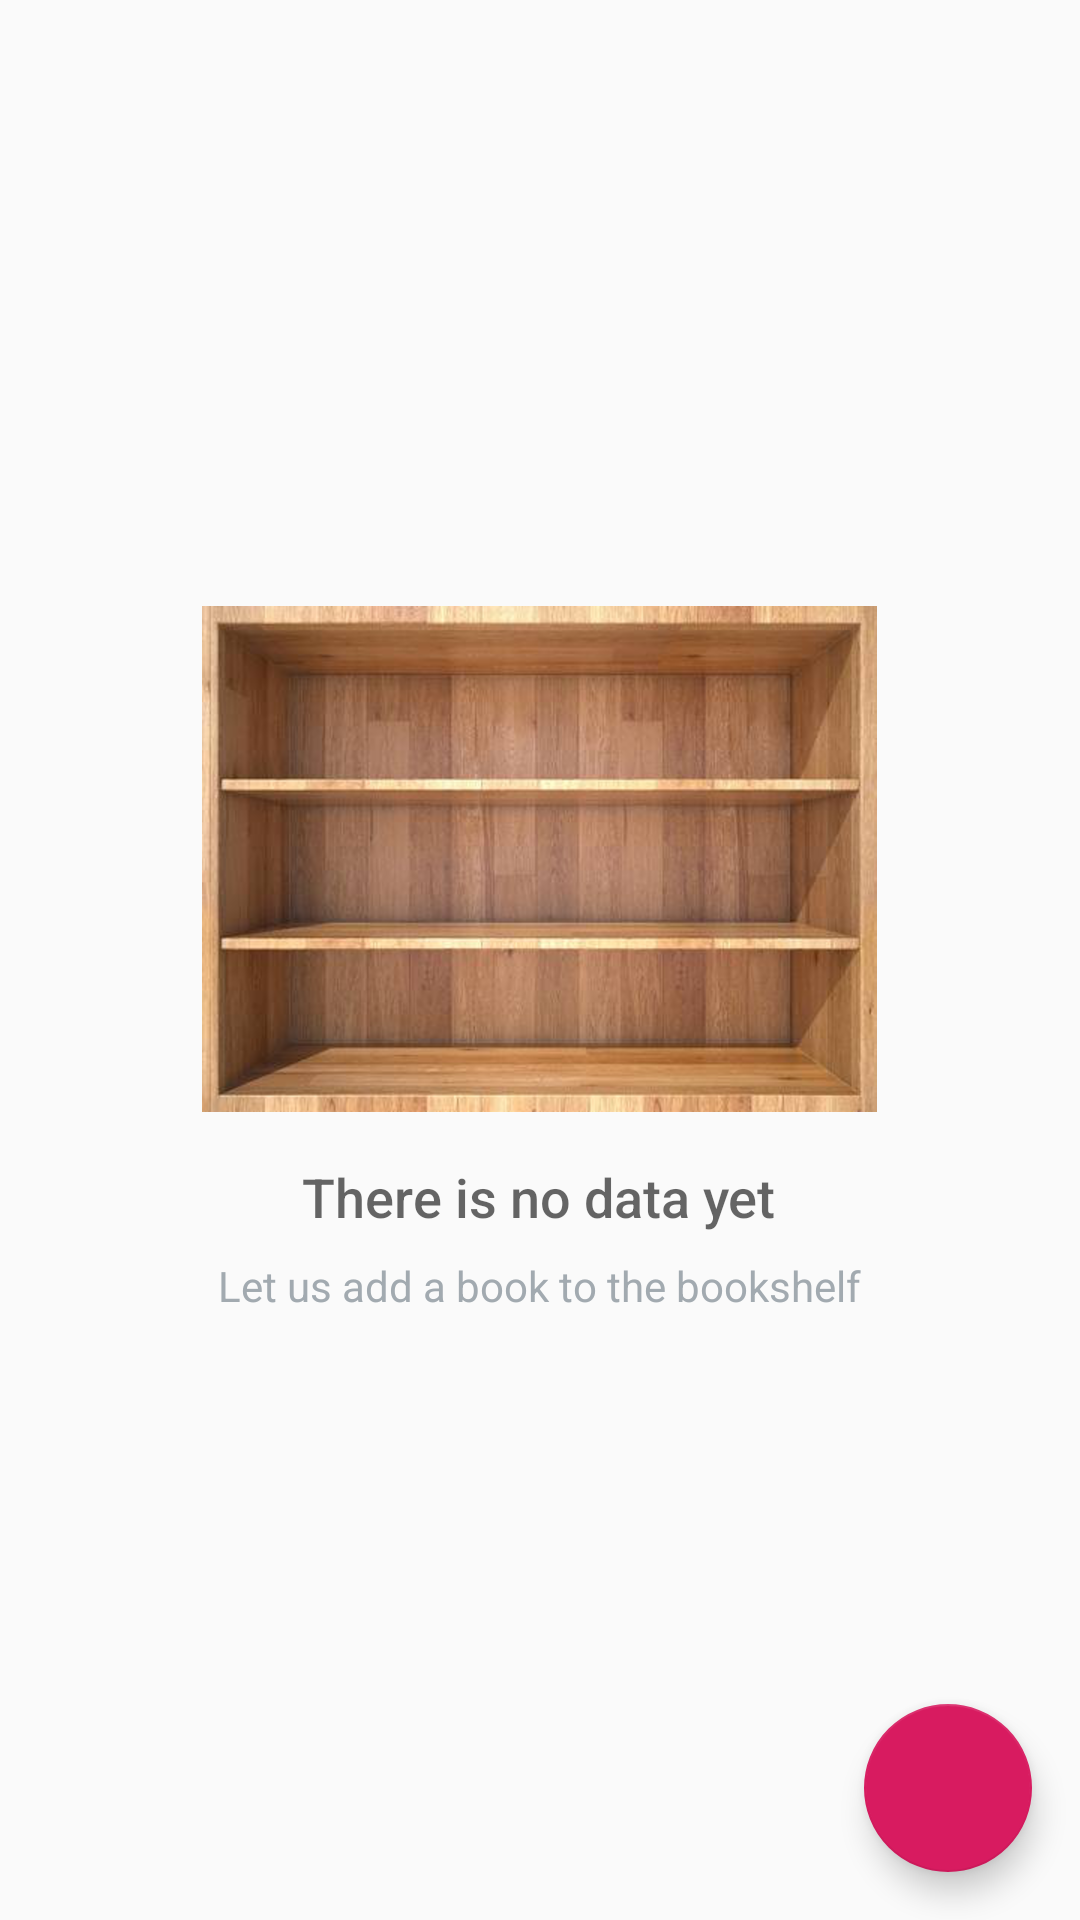

Android layout source for this screen:
<!-- AndroidManifest.xml: application theme AppTheme -->
<!-- res/layout/activity_main.xml -->
<?xml version="1.0" encoding="utf-8"?>
<RelativeLayout
    xmlns:android="http://schemas.android.com/apk/res/android"
    xmlns:tools="http://schemas.android.com/tools"
    android:layout_width="match_parent"
    android:layout_height="match_parent"
    tools:context=".CatalogActivity">

    <ListView
        android:id="@+id/list"
        android:layout_width="match_parent"
        android:layout_height="match_parent"/>

    
    <RelativeLayout
        android:id="@+id/empty_view"
        android:layout_width="wrap_content"
        android:layout_height="wrap_content"
        android:layout_centerInParent="true">

        <ImageView
            android:id="@+id/empty_shelter_image"
            android:layout_width="wrap_content"
            android:layout_height="wrap_content"
            android:layout_centerHorizontal="true"
            android:src="@drawable/bookshelf"/>

        <TextView
            android:id="@+id/empty_title_text"
            android:layout_width="wrap_content"
            android:layout_height="wrap_content"
            android:layout_below="@+id/empty_shelter_image"
            android:layout_centerHorizontal="true"
            android:fontFamily="sans-serif-medium"
            android:paddingTop="16dp"
            android:text="@string/empty_view_title_text"
            android:textAppearance="?android:textAppearanceMedium"/>

        <TextView
            android:id="@+id/empty_subtitle_text"
            android:layout_width="wrap_content"
            android:layout_height="wrap_content"
            android:layout_below="@+id/empty_title_text"
            android:layout_centerHorizontal="true"
            android:fontFamily="sans-serif"
            android:paddingTop="8dp"
            android:text="@string/empty_view_subtitle_text"
            android:textAppearance="?android:textAppearanceSmall"
            android:textColor="#A2AAB0"/>
    </RelativeLayout>

    <android.support.design.widget.FloatingActionButton
        android:id="@+id/fab"
        android:layout_width="wrap_content"
        android:layout_height="wrap_content"
        android:layout_alignParentBottom="true"
        android:layout_alignParentRight="true"
        android:layout_margin="@dimen/fab_margin"
        android:src="@drawable/ic_add"/>
</RelativeLayout>
<!-- resources referenced by this layout -->
<resources>
  <dimen name="fab_margin">16dp</dimen>
  <!-- drawable bookshelf: png bitmap (drawable-hdpi, 186953 bytes) -->
  <string name="empty_view_subtitle_text">Let us add a book to the bookshelf</string>
  <string name="empty_view_title_text">There is no data yet</string>
  <style name="AppTheme" parent="Theme.AppCompat.Light.DarkActionBar">
          
          <item name="colorPrimary">@color/colorPrimary</item>
          <item name="colorPrimaryDark">@color/colorPrimaryDark</item>
          <item name="colorAccent">@color/colorAccent</item>
      </style>
  <color name="colorPrimary">#008577</color>
  <color name="colorPrimaryDark">#00574B</color>
  <color name="colorAccent">#D81B60</color>
</resources>
